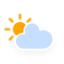
t = 0.00 s
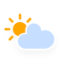
t = 1.13 s
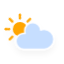
t = 3.38 s
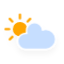
t = 4.50 s
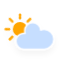
t = 5.63 s
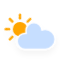
t = 7.88 s

The animated SVG that drew these frames (rendered in a browser with its animation timeline set to each time). Animation: 3 CSS @keyframes rules; one cycle of 9.00 s, repeats indefinitely.

<?xml version="1.0" encoding="utf-8"?>
<!-- (c) ammap.com | SVG weather icons -->
<svg
    version="1.1"
    xmlns="http://www.w3.org/2000/svg"
    xmlns:xlink="http://www.w3.org/1999/xlink"
    width="64"
    height="64"
    viewbox="0 0 64 64">
    <defs>
        <filter id="blur" width="200%" height="200%">
            <feGaussianBlur in="SourceAlpha" stdDeviation="3"/>
            <feOffset dx="0" dy="4" result="offsetblur"/>
            <feComponentTransfer>
                <feFuncA type="linear" slope="0.05"/>
            </feComponentTransfer>
            <feMerge> 
                <feMergeNode/>
                <feMergeNode in="SourceGraphic"/> 
            </feMerge>
        </filter>
        <style type="text/css"><![CDATA[
/*
** CLOUDS
*/
@keyframes am-weather-cloud-2 {
  0% {
    -webkit-transform: translate(0px,0px);
       -moz-transform: translate(0px,0px);
        -ms-transform: translate(0px,0px);
            transform: translate(0px,0px);
  }

  50% {
    -webkit-transform: translate(2px,0px);
       -moz-transform: translate(2px,0px);
        -ms-transform: translate(2px,0px);
            transform: translate(2px,0px);
  }

  100% {
    -webkit-transform: translate(0px,0px);
       -moz-transform: translate(0px,0px);
        -ms-transform: translate(0px,0px);
            transform: translate(0px,0px);
  }
}

.am-weather-cloud-2 {
  -webkit-animation-name: am-weather-cloud-2;
     -moz-animation-name: am-weather-cloud-2;
          animation-name: am-weather-cloud-2;
  -webkit-animation-duration: 3s;
     -moz-animation-duration: 3s;
          animation-duration: 3s;
  -webkit-animation-timing-function: linear;
     -moz-animation-timing-function: linear;
          animation-timing-function: linear;
  -webkit-animation-iteration-count: infinite;
     -moz-animation-iteration-count: infinite;
          animation-iteration-count: infinite;
}

/*
** SUN
*/
@keyframes am-weather-sun {
  0% {
    -webkit-transform: rotate(0deg);
       -moz-transform: rotate(0deg);
        -ms-transform: rotate(0deg);
            transform: rotate(0deg);
  }

  100% {
    -webkit-transform: rotate(360deg);
       -moz-transform: rotate(360deg);
        -ms-transform: rotate(360deg);
            transform: rotate(360deg);
  }
}

.am-weather-sun {
  -webkit-animation-name: am-weather-sun;
     -moz-animation-name: am-weather-sun;
      -ms-animation-name: am-weather-sun;
          animation-name: am-weather-sun;
  -webkit-animation-duration: 9s;
     -moz-animation-duration: 9s;
      -ms-animation-duration: 9s;
          animation-duration: 9s;
  -webkit-animation-timing-function: linear;
     -moz-animation-timing-function: linear;
      -ms-animation-timing-function: linear;
          animation-timing-function: linear;
  -webkit-animation-iteration-count: infinite;
     -moz-animation-iteration-count: infinite;
      -ms-animation-iteration-count: infinite;
          animation-iteration-count: infinite;
}

@keyframes am-weather-sun-shiny {
  0% {
    stroke-dasharray: 3px 10px;
    stroke-dashoffset: 0px;
  }

  50% {
    stroke-dasharray: 0.1px 10px;
    stroke-dashoffset: -1px;
  }

  100% {
    stroke-dasharray: 3px 10px;
    stroke-dashoffset: 0px;
  }
}

.am-weather-sun-shiny line {
  -webkit-animation-name: am-weather-sun-shiny;
     -moz-animation-name: am-weather-sun-shiny;
      -ms-animation-name: am-weather-sun-shiny;
          animation-name: am-weather-sun-shiny;
  -webkit-animation-duration: 2s;
     -moz-animation-duration: 2s;
      -ms-animation-duration: 2s;
          animation-duration: 2s;
  -webkit-animation-timing-function: linear;
     -moz-animation-timing-function: linear;
      -ms-animation-timing-function: linear;
          animation-timing-function: linear;
  -webkit-animation-iteration-count: infinite;
     -moz-animation-iteration-count: infinite;
      -ms-animation-iteration-count: infinite;
          animation-iteration-count: infinite;
}
        ]]></style>
    </defs>
    <g filter="url(#blur)" id="cloudy-day-1">
        <g transform="translate(20,10) scale(1.2)">
            <g transform="translate(0,16)">
                <g class="am-weather-sun">
                    <g>
                        <line fill="none" stroke="orange" stroke-linecap="round" stroke-width="2" transform="translate(0,9)" x1="0" x2="0" y1="0" y2="3"/>
                    </g>
                    <g transform="rotate(45)">
                        <line fill="none" stroke="orange" stroke-linecap="round" stroke-width="2" transform="translate(0,9)" x1="0" x2="0" y1="0" y2="3"/>
                    </g>
                    <g transform="rotate(90)">
                        <line fill="none" stroke="orange" stroke-linecap="round" stroke-width="2" transform="translate(0,9)" x1="0" x2="0" y1="0" y2="3"/>
                    </g>
                    <g transform="rotate(135)">
                        <line fill="none" stroke="orange" stroke-linecap="round" stroke-width="2" transform="translate(0,9)" x1="0" x2="0" y1="0" y2="3"/>
                    </g>
                    <g transform="rotate(180)">
                        <line fill="none" stroke="orange" stroke-linecap="round" stroke-width="2" transform="translate(0,9)" x1="0" x2="0" y1="0" y2="3"/>
                    </g>
                    <g transform="rotate(225)">
                        <line fill="none" stroke="orange" stroke-linecap="round" stroke-width="2" transform="translate(0,9)" x1="0" x2="0" y1="0" y2="3"/>
                    </g>
                    <g transform="rotate(270)">
                        <line fill="none" stroke="orange" stroke-linecap="round" stroke-width="2" transform="translate(0,9)" x1="0" x2="0" y1="0" y2="3"/>
                    </g>
                    <g transform="rotate(315)">
                        <line fill="none" stroke="orange" stroke-linecap="round" stroke-width="2" transform="translate(0,9)" x1="0" x2="0" y1="0" y2="3"/>
                    </g>
                </g>
                <circle cx="0" cy="0" fill="orange" r="5" stroke="orange" stroke-width="2"/>
            </g>
            <g class="am-weather-cloud-2">
                <path d="M47.7,35.4c0-4.6-3.7-8.2-8.2-8.2c-1,0-1.9,0.2-2.8,0.5c-0.3-3.4-3.1-6.2-6.6-6.2c-3.7,0-6.7,3-6.7,6.7c0,0.8,0.2,1.6,0.4,2.3    c-0.3-0.1-0.7-0.1-1-0.1c-3.7,0-6.7,3-6.7,6.7c0,3.6,2.9,6.6,6.5,6.7l17.2,0C44.2,43.3,47.7,39.8,47.7,35.4z" fill="#C6DEFF" stroke="white" stroke-linejoin="round" stroke-width="1.2" transform="translate(-20,-11)"/>
            </g>
        </g>
    </g>
</svg>